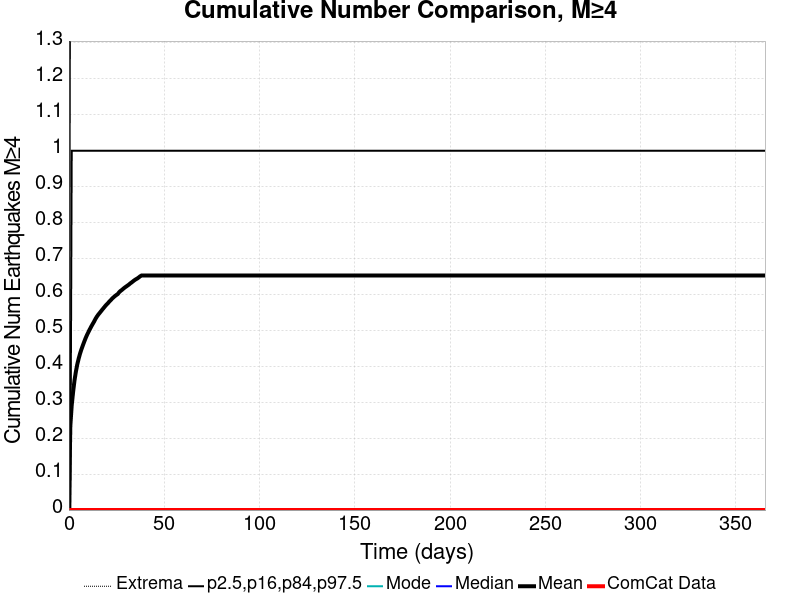

Data behind this chart, as committed beside it:
Time (days), ComCat Data, Simulation Mean, Simulation Median, Simulation Mode, Simulation Minimum, Simulation Maximum, 2.5 %-ile, 16 %-ile, 84 %-ile, 97.5 %-ile
0.0, 0.0, 0.0, 0.0, 0.0, 0.0, 0.0, 0.0, 0.0, 0.0, 0.0
0.732, 0.0, 0.2339, 0.0, 0.0, 0.0, 104.0, 0.0, 0.0, 0.0, 2.0
1.464, 0.0, 0.292, 0.0, 0.0, 0.0, 134.0, 0.0, 0.0, 1.0, 2.0
2.196, 0.0, 0.3291, 0.0, 0.0, 0.0, 147.0, 0.0, 0.0, 1.0, 2.0
2.928, 0.0, 0.3612, 0.0, 0.0, 0.0, 159.0, 0.0, 0.0, 1.0, 2.0
3.66, 0.0, 0.3856, 0.0, 0.0, 0.0, 190.0, 0.0, 0.0, 1.0, 2.0
4.392, 0.0, 0.4059, 0.0, 0.0, 0.0, 200.0, 0.0, 0.0, 1.0, 2.0
5.124, 0.0, 0.4218, 0.0, 0.0, 0.0, 214.0, 0.0, 0.0, 1.0, 2.0
5.856, 0.0, 0.4359, 0.0, 0.0, 0.0, 222.0, 0.0, 0.0, 1.0, 2.0
6.588, 0.0, 0.4477, 0.0, 0.0, 0.0, 226.0, 0.0, 0.0, 1.0, 2.0
7.32, 0.0, 0.4585, 0.0, 0.0, 0.0, 229.0, 0.0, 0.0, 1.0, 2.0
8.052, 0.0, 0.4689, 0.0, 0.0, 0.0, 232.0, 0.0, 0.0, 1.0, 2.0
8.784, 0.0, 0.4788, 0.0, 0.0, 0.0, 238.0, 0.0, 0.0, 1.0, 2.0
9.516, 0.0, 0.4877, 0.0, 0.0, 0.0, 243.0, 0.0, 0.0, 1.0, 2.0
10.25, 0.0, 0.4956, 0.0, 0.0, 0.0, 246.0, 0.0, 0.0, 1.0, 2.0
10.98, 0.0, 0.5034, 0.0, 0.0, 0.0, 250.0, 0.0, 0.0, 1.0, 2.0
11.71, 0.0, 0.5108, 0.0, 0.0, 0.0, 251.0, 0.0, 0.0, 1.0, 3.0
12.44, 0.0, 0.5177, 0.0, 0.0, 0.0, 253.0, 0.0, 0.0, 1.0, 3.0
13.18, 0.0, 0.5243, 0.0, 0.0, 0.0, 258.0, 0.0, 0.0, 1.0, 3.0
13.91, 0.0, 0.5319, 0.0, 0.0, 0.0, 261.0, 0.0, 0.0, 1.0, 3.0
14.64, 0.0, 0.5382, 0.0, 0.0, 0.0, 265.0, 0.0, 0.0, 1.0, 3.0
15.37, 0.0, 0.5437, 0.0, 0.0, 0.0, 265.0, 0.0, 0.0, 1.0, 3.0
16.1, 0.0, 0.5485, 0.0, 0.0, 0.0, 267.0, 0.0, 0.0, 1.0, 3.0
16.84, 0.0, 0.5533, 0.0, 0.0, 0.0, 269.0, 0.0, 0.0, 1.0, 3.0
17.57, 0.0, 0.5582, 0.0, 0.0, 0.0, 271.0, 0.0, 0.0, 1.0, 3.0
18.3, 0.0, 0.5629, 0.0, 0.0, 0.0, 272.0, 0.0, 0.0, 1.0, 3.0
19.03, 0.0, 0.5677, 0.0, 0.0, 0.0, 275.0, 0.0, 0.0, 1.0, 3.0
19.76, 0.0, 0.5721, 0.0, 0.0, 0.0, 281.0, 0.0, 0.0, 1.0, 3.0
20.49, 0.0, 0.5759, 0.0, 0.0, 0.0, 282.0, 0.0, 0.0, 1.0, 3.0
21.23, 0.0, 0.5805, 0.0, 0.0, 0.0, 282.0, 0.0, 0.0, 1.0, 3.0
21.96, 0.0, 0.5843, 0.0, 0.0, 0.0, 283.0, 0.0, 0.0, 1.0, 3.0
22.69, 0.0, 0.5886, 0.0, 0.0, 0.0, 285.0, 0.0, 0.0, 1.0, 3.0
23.42, 0.0, 0.5922, 0.0, 0.0, 0.0, 286.0, 0.0, 0.0, 1.0, 3.0
24.15, 0.0, 0.5956, 0.0, 0.0, 0.0, 286.0, 0.0, 0.0, 1.0, 3.0
24.89, 0.0, 0.5985, 0.0, 0.0, 0.0, 287.0, 0.0, 0.0, 1.0, 3.0
25.62, 0.0, 0.6012, 0.0, 0.0, 0.0, 288.0, 0.0, 0.0, 1.0, 3.0
26.35, 0.0, 0.6062, 0.0, 0.0, 0.0, 288.0, 0.0, 0.0, 1.0, 3.0
27.08, 0.0, 0.6099, 0.0, 0.0, 0.0, 289.0, 0.0, 0.0, 1.0, 3.0
27.81, 0.0, 0.6127, 0.0, 0.0, 0.0, 290.0, 0.0, 0.0, 1.0, 3.0
28.55, 0.0, 0.6161, 0.0, 0.0, 0.0, 291.0, 0.0, 0.0, 1.0, 3.0
29.28, 0.0, 0.6192, 0.0, 0.0, 0.0, 292.0, 0.0, 0.0, 1.0, 3.0
30.01, 0.0, 0.622, 0.0, 0.0, 0.0, 294.0, 0.0, 0.0, 1.0, 3.0
30.74, 0.0, 0.6247, 0.0, 0.0, 0.0, 295.0, 0.0, 0.0, 1.0, 3.0
31.47, 0.0, 0.6276, 0.0, 0.0, 0.0, 296.0, 0.0, 0.0, 1.0, 3.0
32.21, 0.0, 0.6309, 0.0, 0.0, 0.0, 296.0, 0.0, 0.0, 1.0, 3.0
32.94, 0.0, 0.6336, 0.0, 0.0, 0.0, 296.0, 0.0, 0.0, 1.0, 3.0
33.67, 0.0, 0.6367, 0.0, 0.0, 0.0, 297.0, 0.0, 0.0, 1.0, 3.0
34.4, 0.0, 0.6397, 0.0, 0.0, 0.0, 297.0, 0.0, 0.0, 1.0, 3.0
35.13, 0.0, 0.6423, 0.0, 0.0, 0.0, 297.0, 0.0, 0.0, 1.0, 3.0
35.87, 0.0, 0.6444, 0.0, 0.0, 0.0, 297.0, 0.0, 0.0, 1.0, 3.0
36.6, 0.0, 0.6472, 0.0, 0.0, 0.0, 298.0, 0.0, 0.0, 1.0, 3.0
37.33, 0.0, 0.6504, 0.0, 0.0, 0.0, 299.0, 0.0, 0.0, 1.0, 3.0
38.06, 0.0, 0.6526, 0.0, 0.0, 0.0, 301.0, 0.0, 0.0, 1.0, 3.0
38.79, 0.0, 0.6526, 0.0, 0.0, 0.0, 301.0, 0.0, 0.0, 1.0, 3.0
39.53, 0.0, 0.6526, 0.0, 0.0, 0.0, 301.0, 0.0, 0.0, 1.0, 3.0
40.26, 0.0, 0.6526, 0.0, 0.0, 0.0, 301.0, 0.0, 0.0, 1.0, 3.0
40.99, 0.0, 0.6526, 0.0, 0.0, 0.0, 301.0, 0.0, 0.0, 1.0, 3.0
41.72, 0.0, 0.6526, 0.0, 0.0, 0.0, 301.0, 0.0, 0.0, 1.0, 3.0
42.45, 0.0, 0.6526, 0.0, 0.0, 0.0, 301.0, 0.0, 0.0, 1.0, 3.0
43.19, 0.0, 0.6526, 0.0, 0.0, 0.0, 301.0, 0.0, 0.0, 1.0, 3.0
... 440 more rows
